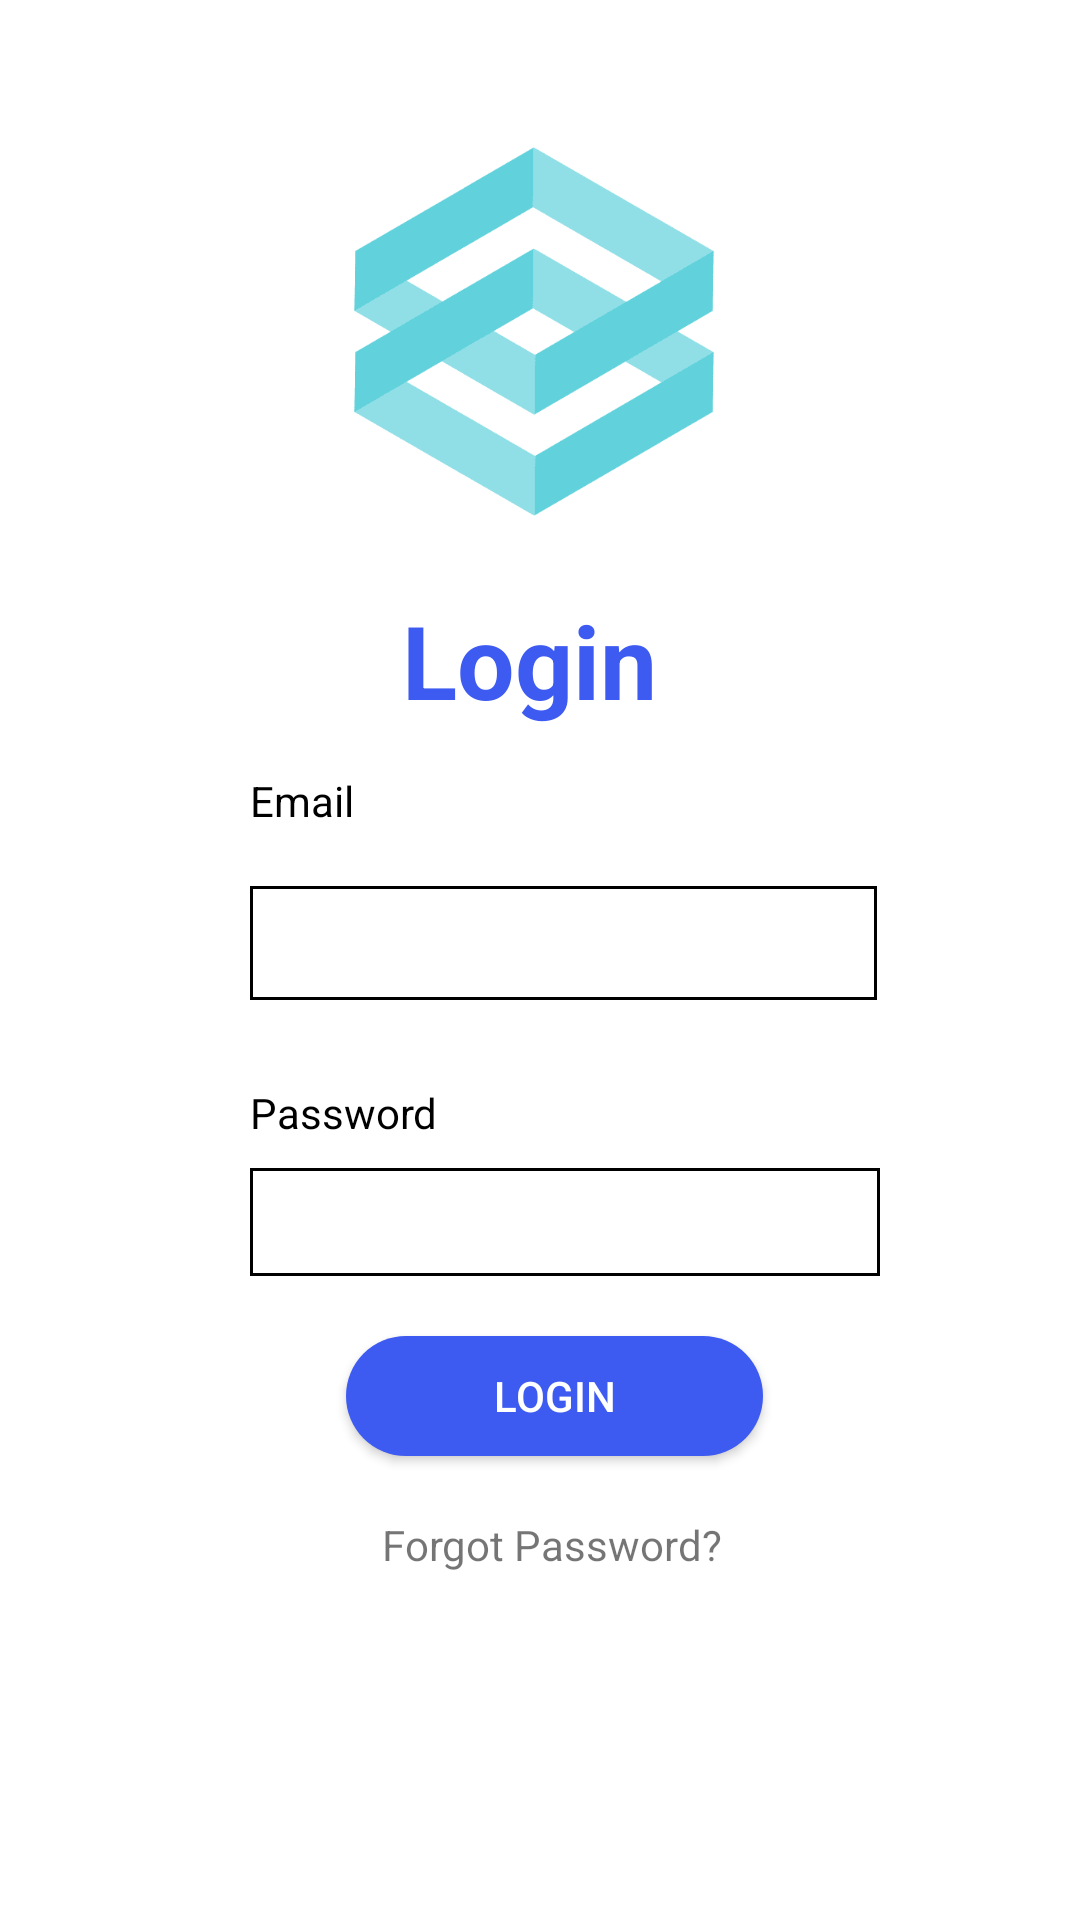

Produce the Android XML layout that renders to this screen, including the resource entries it uses.
<!-- AndroidManifest.xml: application theme Theme.ExamEduAndroid -->
<!-- res/layout/activity_main.xml -->
<?xml version="1.0" encoding="utf-8"?>
<androidx.constraintlayout.widget.ConstraintLayout xmlns:android="http://schemas.android.com/apk/res/android"
    xmlns:app="http://schemas.android.com/apk/res-auto"
    xmlns:tools="http://schemas.android.com/tools"
    android:layout_width="match_parent"
    android:layout_height="match_parent"
    tools:context=".MainActivity"
    android:background="@drawable/background_login_page">

    <ImageView
        android:id="@+id/imageView"
        android:layout_width="124dp"
        android:layout_height="123dp"
        app:layout_constraintBottom_toBottomOf="parent"
        app:layout_constraintHorizontal_bias="0.491"
        app:layout_constraintLeft_toLeftOf="parent"
        app:layout_constraintRight_toRightOf="parent"
        app:layout_constraintTop_toTopOf="parent"
        app:layout_constraintVertical_bias="0.095"
        android:src="@drawable/logo_examedu"
        />


    <View
        android:id="@+id/view"
        android:layout_width="297dp"
        android:layout_height="404dp"

        app:layout_constraintBottom_toBottomOf="parent"
        app:layout_constraintEnd_toEndOf="parent"
        app:layout_constraintHorizontal_bias="0.495"
        app:layout_constraintStart_toStartOf="parent"
        app:layout_constraintTop_toTopOf="parent"
        app:layout_constraintVertical_bias="0.684" />

    <EditText
        android:id="@+id/editTextTextEmailAddress"
        android:layout_width="209dp"
        android:layout_height="38dp"
        android:layout_marginStart="52dp"
        android:layout_marginTop="134dp"
        android:background="@drawable/input_border"
        android:ems="10"
        android:inputType="textEmailAddress"
        android:paddingLeft="10dp"
        android:textColor="@color/black"
        android:textSize="16sp"
        app:layout_constraintStart_toStartOf="@+id/view"
        app:layout_constraintTop_toTopOf="@+id/view" />

    <TextView
        android:id="@+id/textView"
        android:layout_width="154dp"
        android:layout_height="0dp"
        android:layout_marginStart="68dp"
        android:layout_marginTop="36dp"
        android:layout_marginEnd="75dp"
        android:gravity="center"
        android:text="Login"
        android:textColor="#3d5af1"
        android:textSize="34sp"
        android:textStyle="bold"
        app:layout_constraintEnd_toEndOf="@+id/view"
        app:layout_constraintHorizontal_bias="1.0"
        app:layout_constraintStart_toStartOf="@+id/view"
        app:layout_constraintTop_toTopOf="@+id/view" />

    <TextView
        android:id="@+id/textView2"
        android:layout_width="wrap_content"
        android:layout_height="wrap_content"
        android:layout_marginStart="52dp"
        android:layout_marginTop="96dp"
        android:text="Email"
        android:textColor="@color/black"
        app:layout_constraintStart_toStartOf="@+id/view"
        app:layout_constraintTop_toTopOf="@+id/view" />

    <EditText
        android:id="@+id/editTextNumberPassword"
        android:layout_width="210dp"
        android:layout_height="36dp"
        android:layout_marginStart="52dp"
        android:layout_marginTop="228dp"
        android:background="@drawable/input_border"
        android:ems="10"
        android:inputType="textPassword"
        android:paddingLeft="10dp"
        android:textColor="@color/black"
        android:textSize="16sp"
        app:layout_constraintStart_toStartOf="@+id/view"
        app:layout_constraintTop_toTopOf="@+id/view" />

    <TextView
        android:id="@+id/textView3"
        android:layout_width="wrap_content"
        android:layout_height="wrap_content"
        android:layout_marginStart="52dp"
        android:layout_marginTop="200dp"
        android:text="Password"
        android:textColor="@color/black"
        app:layout_constraintStart_toStartOf="@+id/view"
        app:layout_constraintTop_toTopOf="@+id/view" />

    <Button
        android:id="@+id/btn_login"
        android:layout_width="139dp"
        android:layout_height="40dp"
        android:layout_marginStart="84dp"
        android:layout_marginTop="284dp"

        android:background="@drawable/btn_login"
        android:text="Login"
        android:textColor="@android:color/white"
        app:iconTint="#EFECEC"
        app:layout_constraintStart_toStartOf="@+id/view"
        app:layout_constraintTop_toTopOf="@+id/view"
        app:rippleColor="#732E2E" />

    <TextView
        android:id="@+id/textView4"
        android:layout_width="wrap_content"
        android:layout_height="wrap_content"
        android:layout_marginStart="96dp"
        android:layout_marginTop="344dp"
        android:text="Forgot Password?"
        app:layout_constraintStart_toStartOf="@+id/view"
        app:layout_constraintTop_toTopOf="@+id/view" />
</androidx.constraintlayout.widget.ConstraintLayout>
<!-- resources referenced by this layout -->
<resources>
  <color name="black">#FF000000</color>
  <!-- drawable btn_login (drawable) -->
  <?xml version="1.0" encoding="utf-8"?>
  <shape xmlns:android="http://schemas.android.com/apk/res/android">
      <solid android:color="#3D5AF1"/>
      <corners android:radius="20dp"/>
  
  </shape>
  <!-- drawable input_border (drawable) -->
  <?xml version="1.0" encoding="utf-8"?>
      <shape
          xmlns:android="http://schemas.android.com/apk/res/android"
          android:shape="rectangle">
          <solid
              android:color="@android:color/white"/>
  
  
  
  
  
  
          <stroke
              android:color="@color/black"
              android:width="1dp"/>
      </shape>
  <!-- drawable logo_examedu: png bitmap (drawable, 4728 bytes) -->
  <style name="Theme.ExamEduAndroid" parent="Theme.MaterialComponents.DayNight.NoActionBar">
          
          <item name="colorPrimary">@color/purple_500</item>
          <item name="colorPrimaryVariant">@color/purple_700</item>
          <item name="colorOnPrimary">@color/white</item>
          
          <item name="colorSecondary">@color/teal_200</item>
          <item name="colorSecondaryVariant">@color/teal_700</item>
          <item name="colorOnSecondary">@color/black</item>
          
          <item name="android:statusBarColor" tools:targetApi="l">?attr/colorPrimaryVariant</item>
          
          <item name="colorNavigationItem">@color/menu_item_color_state</item>
          <item name="colorNavigationItemSelected">@color/blue</item>
          <item name="drawableNavigationItemBackground">@drawable/menu_background_color_state</item>
          <item name="backgroundColorNavigationView">@color/blue</item>
      </style>
  <color name="purple_500">#FF6200EE</color>
  <color name="purple_700">#FF3700B3</color>
  <color name="white">#FFFFFFFF</color>
  <color name="teal_200">#FF03DAC5</color>
  <color name="teal_700">#FF018786</color>
  <color name="blue">#FF3D5AF1</color>
  <!-- drawable menu_background_color_state (drawable) -->
  <?xml version="1.0" encoding="utf-8"?>
  <selector xmlns:android="http://schemas.android.com/apk/res/android">
      <item
          android:drawable="@drawable/background_round_padded"
          android:state_checked="true"/>
  </selector>
  <!-- drawable background_round_padded (drawable) -->
  <?xml version="1.0" encoding="utf-8"?>
  <layer-list xmlns:android="http://schemas.android.com/apk/res/android">
      <item>
          <shape android:shape="rectangle">
              <solid android:color="@color/white"/>
              <corners android:bottomLeftRadius="8dp" android:topLeftRadius="8dp" />
          </shape>
      </item>
  </layer-list>
</resources>
